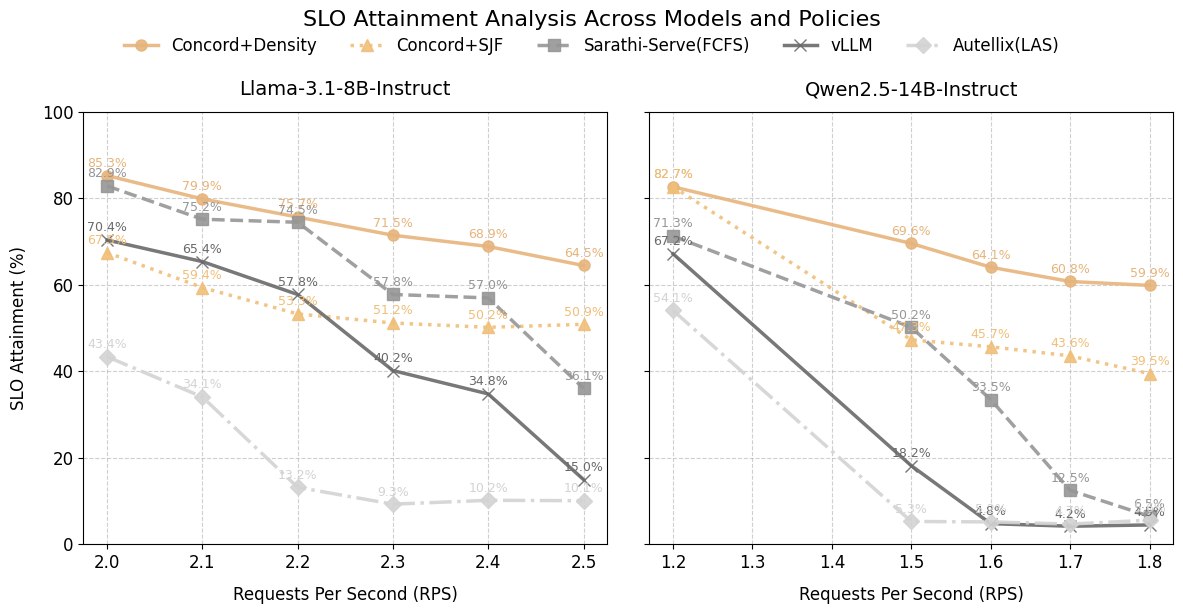

Write Python code to recreate this figure.
import matplotlib.pyplot as plt
import numpy as np

# 配置全局样式
plt.style.use('default')
plt.rcParams.update({
    'font.size': 12,
    'axes.titlesize': 14,
    'axes.labelpad': 10,
    'grid.alpha': 0.3
})
#Llama3.1-8B BS=16 3000
#Qwen2.5-14B BS=16 4000

# 实验数据（示例数据）
models = {
    "Llama-3.1-8B-Instruct": {
        "Concord+Density": {
            "rps": [2.0, 2.1, 2.2, 2.3, 2.4, 2.5],
            "slo": [85.3, 79.9, 75.7, 71.5, 68.9, 64.5]
        },
        "Concord+SJF": {
            "rps": [2.0, 2.1, 2.2, 2.3, 2.4, 2.5],
            "slo": [67.5, 59.4, 53.3, 51.2, 50.2, 50.9]
        },
        "Sarathi-Serve(FCFS)": {
            "rps": [2.0, 2.1, 2.2, 2.3, 2.4, 2.5],
            "slo": [82.9, 75.2, 74.5, 57.8, 57.0, 36.1]
        },
        "vLLM": {
            "rps": [2.0, 2.1, 2.2, 2.3, 2.4, 2.5],
            "slo": [70.4, 65.4, 57.8, 40.2, 34.8, 15.0]
        },
        "Autellix(LAS)": {
            "rps": [2.0, 2.1, 2.2, 2.3, 2.4, 2.5],
            "slo": [43.4, 34.1, 13.2, 9.3, 10.2, 10.1]
        }
    },
    "Qwen2.5-14B-Instruct": {
        "Concord+Density": {
            "rps": [1.2, 1.5, 1.6, 1.7, 1.8],
            "slo": [82.7, 69.6, 64.1, 60.8, 59.9]
        },
        "Concord+SJF": {
            "rps": [1.2, 1.5, 1.6, 1.7, 1.8],
            "slo": [82.7, 47.3, 45.7, 43.6, 39.5]
        },
        "Sarathi-Serve(FCFS)": {
            "rps": [1.2, 1.5, 1.6, 1.7, 1.8],
            "slo": [71.3, 50.2, 33.5, 12.5, 6.5]
        },
        "vLLM": {
            "rps": [1.2, 1.5, 1.6, 1.7, 1.8],
            "slo": [67.2, 18.2, 4.8, 4.2, 4.5]
        },
        "Autellix(LAS)": {
            "rps": [1.2, 1.5, 1.6, 1.7, 1.8],
            "slo": [54.1, 5.3, 5.2, 4.7, 5.6]
        }
    }
}

# 创建可视化布局
fig, axs = plt.subplots(1, 2, figsize=(12, 6), sharey=True)
fig.suptitle("SLO Attainment Analysis Across Models and Policies", y=1.02, fontsize=16)

#['#E6B47C', '#F0BF78', '#969696', 'dimgray', 'lightgray']
# 颜色和样式配置
policy_styles = {
    "Concord+Density": {'color': '#E6B47C', 'marker': 'o', 'ls': '-'},
    "Sarathi-Serve(FCFS)": {'color': '#969696', 'marker': 's', 'ls': '--'},
    "vLLM": {'color': 'dimgray', 'marker': 'x', 'ls': '-'},
    "Autellix(LAS)": {'color': 'lightgray', 'marker': 'D', 'ls': '-.'},
    "Concord+SJF": {'color': '#F0BF78', 'marker': '^', 'ls': ':'}
}

# 绘制每个模型的子图
for idx, (model_name, model_data) in enumerate(models.items()):
    ax = axs[idx]
    
    # 绘制每个策略的曲线
    for policy_name, policy_data in model_data.items():
        style = policy_styles[policy_name]
        ax.plot(policy_data["rps"], 
                policy_data["slo"],
                label=policy_name,
                **style,
                markersize=8,
                linewidth=2.5,
                alpha=0.9)
    
    # 子图装饰
    ax.set_title(f"{model_name}", pad=12)
    ax.set_xlabel("Requests Per Second (RPS)", labelpad=10)
    ax.set_ylabel("SLO Attainment (%)" if idx == 0 else "")
    ax.grid(True, linestyle='--', alpha=0.6)
    ax.set_ylim(0, 100)
    

    for policy_name in model_data:
        data = model_data[policy_name]
        for x, y in zip(data["rps"], data["slo"]):
            ax.text(x, y+2, f'{y}%', 
                   ha='center', 
                   fontsize=9,
                   color=policy_styles[policy_name]['color'])

# 统一图例
handles, labels = axs[0].get_legend_handles_labels()
fig.legend(handles, labels, 
           loc='upper center', 
           ncol=5, 
           bbox_to_anchor=(0.5, 1.0),
           frameon=False,
           fontsize=12)

# 调整布局
plt.tight_layout()
plt.subplots_adjust(top=0.85, wspace=0.08)
plt.savefig('ablation_rps.png', dpi=300, bbox_inches='tight')
